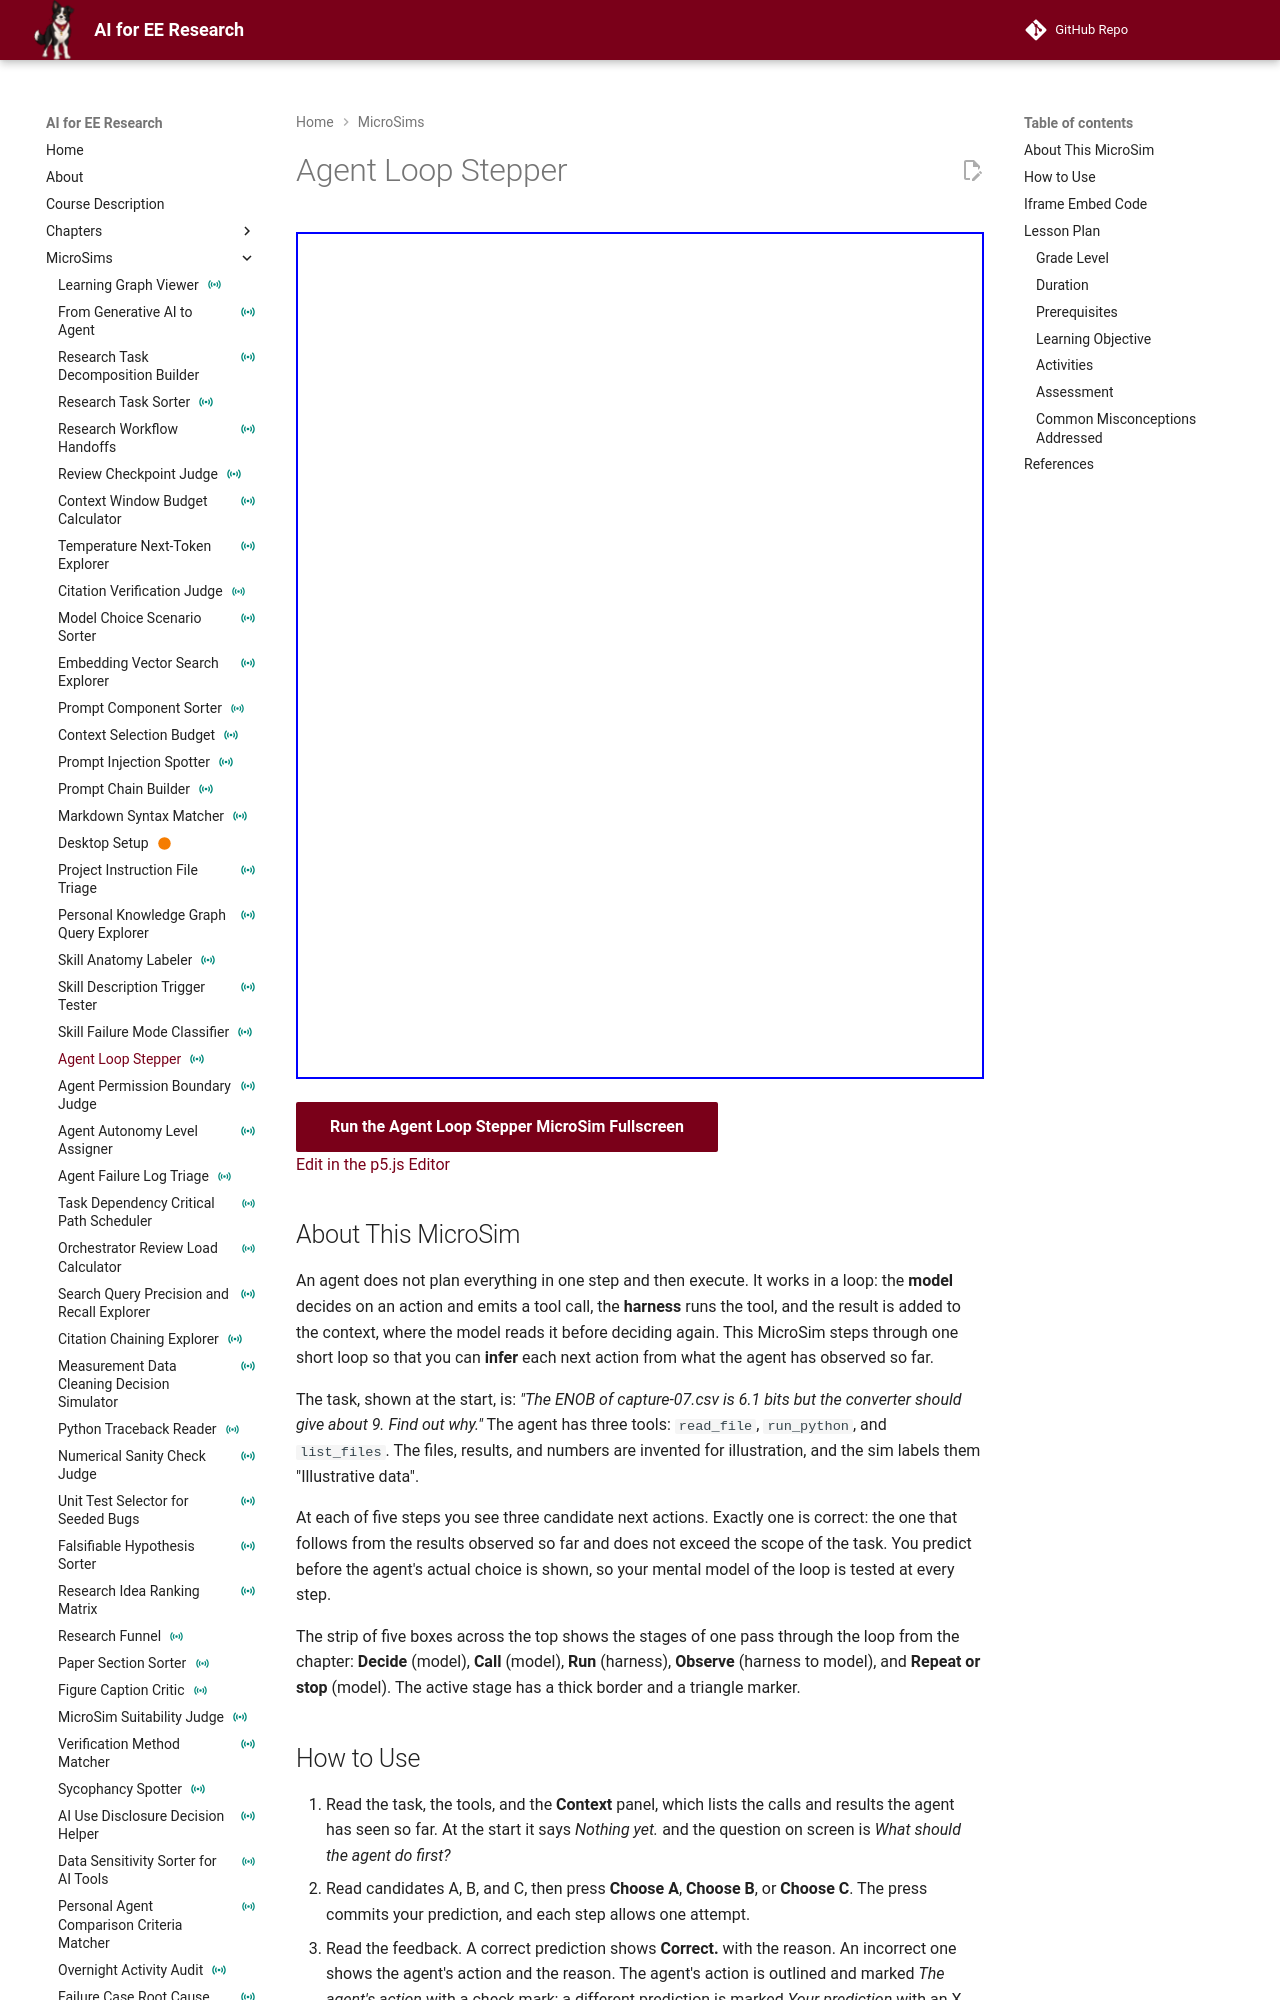

repository: dmccreary/ai-for-ee-research · page: sims/agent-loop-stepper/index.html · generator: mkdocs

---
title: "Agent Loop Stepper"
description: "Predict the next tool call at each of five steps of an agent loop that diagnoses a low ENOB result, then watch the model emit the call, the harness run it, and the result return to the context."
image: /sims/agent-loop-stepper/agent-loop-stepper.png
og:image: /sims/agent-loop-stepper/agent-loop-stepper.png
social:
   cards: false
quality_score: 0
status: instrumented
---

# Agent Loop Stepper

<iframe src="main.html" height="847px" width="100%" scrolling="no"></iframe>

[Run the Agent Loop Stepper MicroSim Fullscreen](./main.html){ .md-button .md-button--primary }
<br/>
[Edit in the p5.js Editor](https://editor.p5js.org/)

## About This MicroSim

An agent does not plan everything in one step and then execute. It works in a loop: the **model** decides on an action and emits a tool call, the **harness** runs the tool, and the result is added to the context, where the model reads it before deciding again. This MicroSim steps through one short loop so that you can **infer** each next action from what the agent has observed so far.

The task, shown at the start, is: *"The ENOB of capture-07.csv is 6.1 bits but the converter should give about 9. Find out why."* The agent has three tools: `read_file`, `run_python`, and `list_files`. The files, results, and numbers are invented for illustration, and the sim labels them "Illustrative data".

At each of five steps you see three candidate next actions. Exactly one is correct: the one that follows from the results observed so far and does not exceed the scope of the task. You predict before the agent's actual choice is shown, so your mental model of the loop is tested at every step.

The strip of five boxes across the top shows the stages of one pass through the loop from the chapter: **Decide** (model), **Call** (model), **Run** (harness), **Observe** (harness to model), and **Repeat or stop** (model). The active stage has a thick border and a triangle marker.
